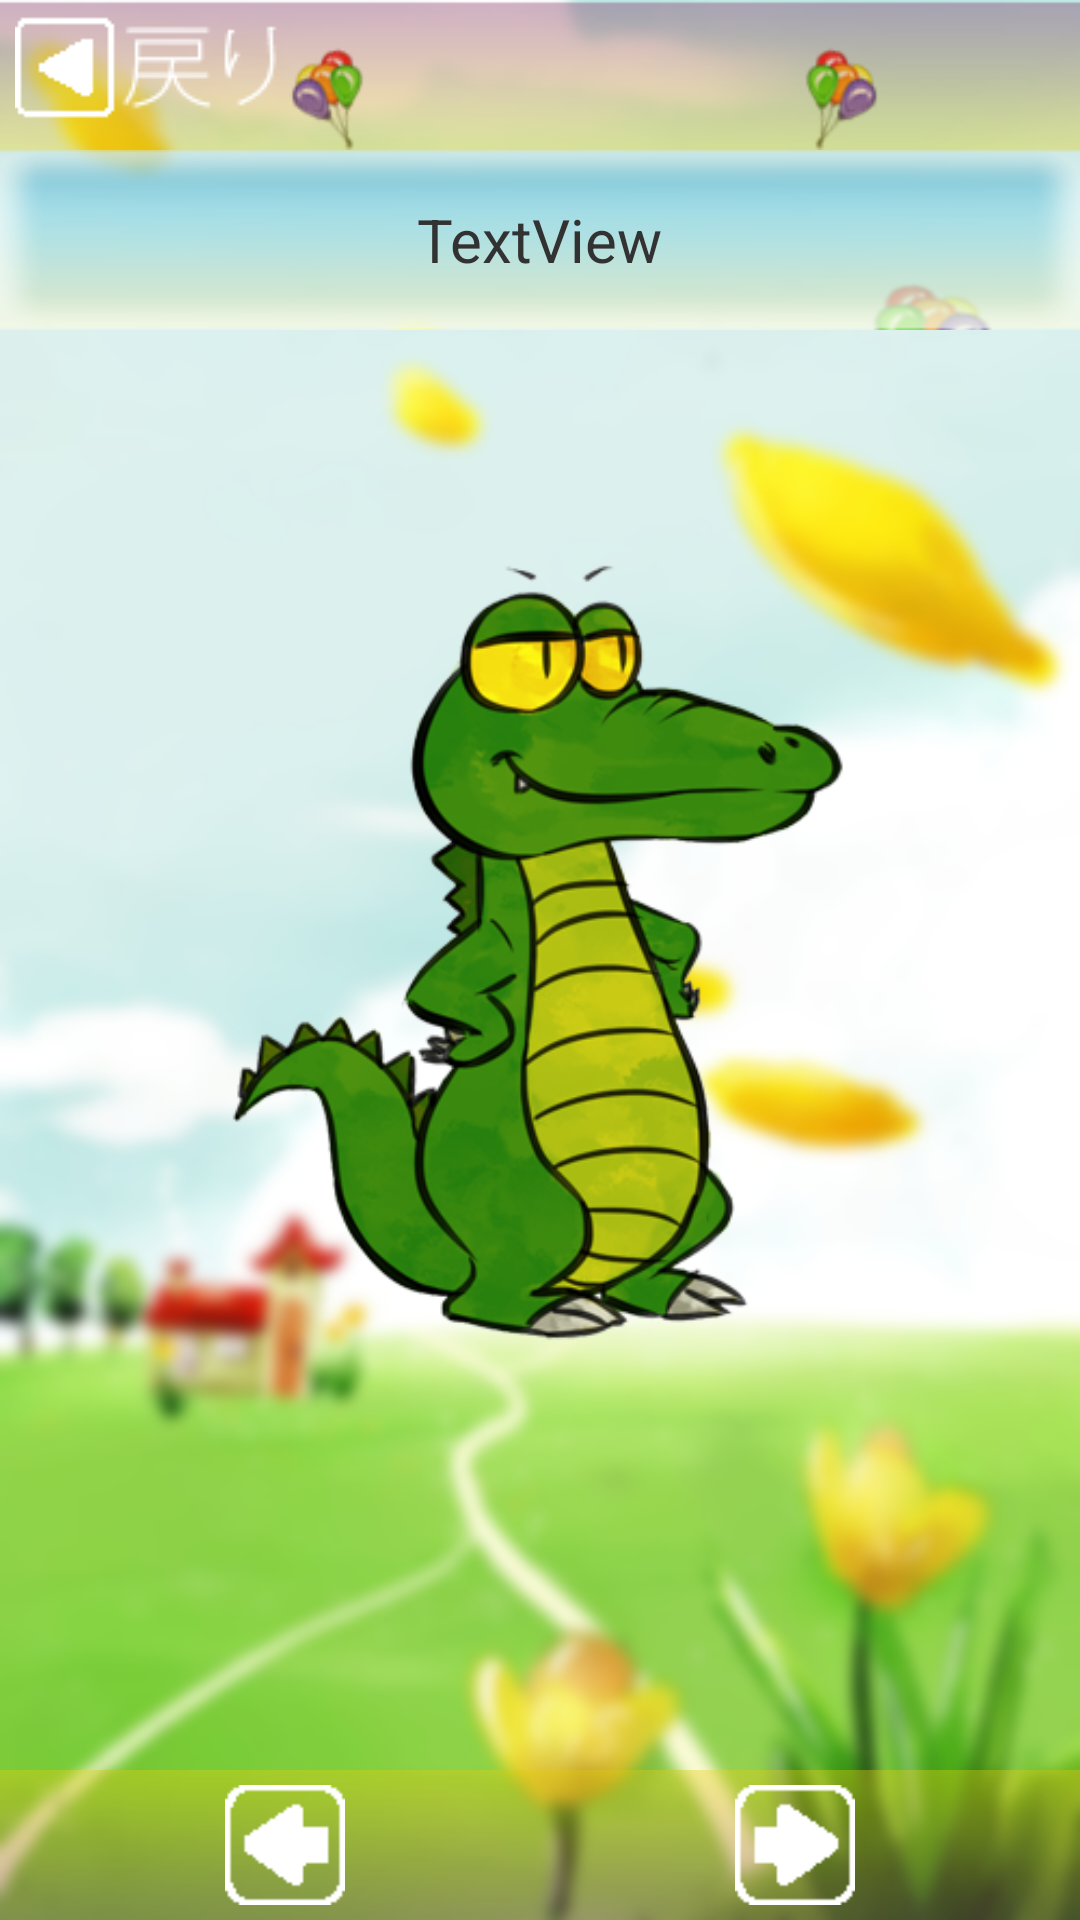

The Android layout XML behind this screen, and the referenced resources:
<!-- AndroidManifest.xml: application theme AppTheme -->
<!-- res/layout/activity_cards.xml -->
<LinearLayout xmlns:android="http://schemas.android.com/apk/res/android"
    xmlns:tools="http://schemas.android.com/tools"
    android:id="@+id/LinearLayoutFindcard"
    android:layout_width="match_parent"
    android:layout_height="match_parent"
    android:background="@drawable/play_bg"
    android:orientation="vertical"
    tools:context=".CardsActivity" >

    <LinearLayout
        android:id="@+id/LinearLayout2"
        android:layout_width="match_parent"
        android:layout_height="50dp"
        android:alpha="15"
        android:background="@drawable/tab_up"
        android:orientation="vertical" >

        <LinearLayout
            android:layout_width="match_parent"
            android:layout_height="match_parent" >

            <ImageButton
                android:id="@+id/btnBackCard"
                android:layout_width="wrap_content"
                android:layout_height="wrap_content"
                android:layout_marginLeft="5dp"
                android:layout_marginTop="5dp"
                android:background="@drawable/button_back" />

            <LinearLayout
                android:layout_width="match_parent"
                android:layout_height="match_parent"
                android:layout_gravity="right"
                android:orientation="vertical"
                 >

                <ImageButton
                    android:id="@+id/btnCategoryPlay"
                    android:layout_width="wrap_content"
                    android:layout_height="wrap_content"
                    android:layout_gravity="right"
                    android:layout_marginRight="5dp"
                    android:layout_marginTop="5dp"
                    android:background="@drawable/setting"
                    android:visibility="gone" />

            </LinearLayout>
        </LinearLayout>
    </LinearLayout>

    <LinearLayout
        android:id="@+id/layoutSoundCard"
        android:layout_width="match_parent"
        android:layout_height="60dp"
        android:background="@drawable/tab_select"
        android:gravity="center"
        android:orientation="vertical"
        android:paddingBottom="5dp"
        android:paddingTop="5dp" >

        <TextView
            android:id="@+id/txtNameImage"
            android:layout_width="wrap_content"
            android:layout_height="wrap_content"
            android:text="TextView"
            android:textSize="20sp" />

    </LinearLayout>

    <LinearLayout
        android:id="@+id/layoutIMGSoundCard"
        android:layout_width="match_parent"
        android:layout_height="match_parent"
        android:layout_weight="1"
        android:orientation="vertical">

        

        <ImageView
            android:id="@+id/imageView111"
            android:layout_width="match_parent"
            android:layout_height="match_parent"
            android:src="@drawable/alligator" />
        
    </LinearLayout>

    <LinearLayout
        android:layout_width="match_parent"
        android:layout_height="60dp"
        android:orientation="vertical" >

        <LinearLayout
            android:layout_width="match_parent"
            android:layout_height="wrap_content"
            android:layout_marginTop="10dp"
            android:alpha="1"
            android:background="@drawable/tab_down"
            android:gravity="center"
            android:orientation="horizontal" >

            <LinearLayout
                android:layout_width="wrap_content"
                android:layout_height="match_parent"
                android:gravity="center"
                android:orientation="vertical" >

                <ImageButton
                    android:id="@+id/btnPreviousImg"
                    android:layout_width="40dp"
                    android:layout_height="40dp"
                    android:layout_marginLeft="20dp"
                    android:layout_marginRight="50dp"
                    android:background="@drawable/button_left" 
                    
                    />

            </LinearLayout>

            <LinearLayout
                android:layout_width="wrap_content"
                android:layout_height="match_parent"
                android:gravity="right|center"
                android:orientation="vertical" >

                <ImageButton
                    android:id="@+id/btnReplaySpeakCard"
                    android:layout_width="40dp"
                    android:layout_height="40dp"
                    android:background="@drawable/button_again"
                    android:src="@drawable/button_again"
                    android:visibility="gone" />

            </LinearLayout>

            <LinearLayout
                android:layout_width="wrap_content"
                android:layout_height="match_parent"
                android:gravity="center"
                android:orientation="vertical" >

                <ImageButton
                    android:id="@+id/btnNextImg"
                    android:layout_width="40dp"
                    android:layout_height="40dp"
                    android:layout_marginLeft="50dp"
                    android:layout_marginRight="20dp"
                    android:background="@drawable/button_right" />

            </LinearLayout>

        </LinearLayout>
    </LinearLayout>

</LinearLayout>
<!-- resources referenced by this layout -->
<resources>
  <!-- drawable alligator: png bitmap (drawable, 105792 bytes) -->
  <!-- drawable button_again: png bitmap (drawable, 1187 bytes) -->
  <!-- drawable button_back: png bitmap (drawable, 3458 bytes) -->
  <!-- drawable button_left: png bitmap (drawable, 1148 bytes) -->
  <!-- drawable button_right: png bitmap (drawable, 1141 bytes) -->
  <!-- drawable play_bg: png bitmap (drawable, 178234 bytes) -->
  <!-- drawable tab_down: png bitmap (drawable, 19073 bytes) -->
  <!-- drawable tab_select: png bitmap (drawable, 9773 bytes) -->
  <!-- drawable tab_up: png bitmap (drawable, 16966 bytes) -->
  <style name="AppTheme" parent="AppBaseTheme">
          <item name="android:windowNoTitle">true</item>
          
      </style>
  <style name="AppBaseTheme" parent="android:Theme.Light">
          <item name="android:windowNoTitle">true</item>
          
      </style>
</resources>
